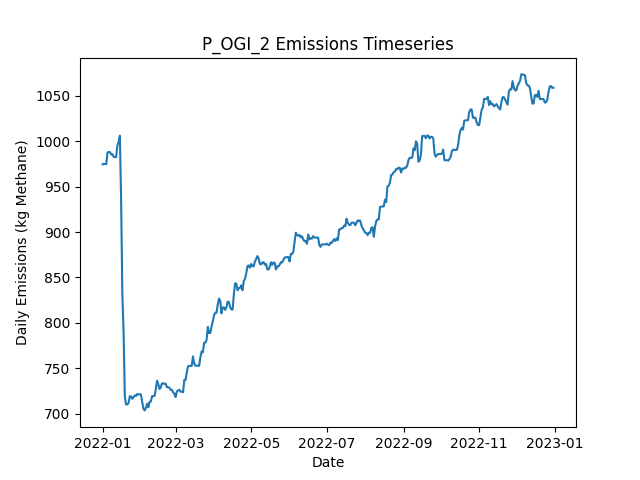

Source data for this figure (header and first rows):
Date, Daily Emissions (Kg Methane), Daily Mitigable Emissions (Kg Methane), Daily Non-Mitigable Emissions (Kg Methan…, Daily Cost ($), Active Leaks, New Leaks, Leaks Repaired, Leaks Naturally Repaired, Leaks Tagged, Daily Repair Cost ($), Daily Natural Repair Cost ($), OGI_mdl_high Deployment Cost ($), OGI_mdl_high Sites flagged for Follow-Up, OGI_mdl_high Leaks tagged for repair, OGI_mdl_high Sites Visited, OGI_mdl_high Travel Time (Minutes), OGI_mdl_high Survey Time (Minutes)
2022-01-01, 974.6, 696.5, 278.1, 2876, 374, 378, 0, 4, 17, 0.00000, 800, 2876, , 17, 3, 180, 300
2022-01-02, 975.1, 696.9, 278.1, 2876, 376, 2, 0, 0, 21, 0.00000, 0.00000, 2876, , 21, 3, 180, 360
2022-01-03, 975.1, 696.9, 278.1, 2876, 376, 0, 0, 0, 12, 0.00000, 0.00000, 2876, , 12, 3, 180, 300
2022-01-04, 974.8, 696.7, 278.1, 2876, 375, 1, 0, 2, 20, 0.00000, 400, 2876, , 20, 3, 180, 360
2022-01-05, 987.6, 709.5, 278.1, 0.00000, 377, 2, 0, 0, 0, 0.00000, 0.00000, 0.00000, , 0, 0, 0, 0
2022-01-06, 988.2, 710.1, 278.1, 0.00000, 379, 3, 0, 1, 0, 0.00000, 200, 0.00000, , 0, 0, 0, 0
2022-01-07, 988, 709.9, 278.1, 0.00000, 378, 0, 0, 1, 0, 0.00000, 200, 0.00000, , 0, 0, 0, 0
2022-01-08, 985.6, 707.4, 278.1, 0.00000, 378, 1, 0, 1, 0, 0.00000, 200, 0.00000, , 0, 0, 0, 0
2022-01-09, 985.8, 707.4, 278.3, 0.00000, 379, 1, 0, 0, 0, 0.00000, 0.00000, 0.00000, , 0, 0, 0, 0
2022-01-10, 982.9, 712.8, 270.1, 0.00000, 380, 3, 0, 0, 0, 0.00000, 0.00000, 0.00000, , 0, 0, 0, 0
2022-01-11, 982.7, 712.6, 270.1, 0.00000, 379, 1, 0, 2, 0, 0.00000, 400, 0.00000, , 0, 0, 0, 0
2022-01-12, 982.7, 712.6, 270.1, 0.00000, 379, 0, 0, 0, 0, 0.00000, 0.00000, 0.00000, , 0, 0, 0, 0
2022-01-13, 995.8, 725.3, 270.5, 0.00000, 381, 3, 0, 1, 0, 0.00000, 200, 0.00000, , 0, 0, 0, 0
2022-01-14, 999.4, 729.3, 270.1, 0.00000, 381, 2, 0, 1, 0, 0.00000, 200, 0.00000, , 0, 0, 0, 0
2022-01-15, 1006, 736, 270.1, 0.00000, 384, 4, 0, 1, 0, 0.00000, 200, 0.00000, , 0, 0, 0, 0
2022-01-16, 934.6, 664.5, 270.1, 3000, 368, 0, 15, 1, 0, 3000, 200, 0.00000, , 0, 0, 0, 0
2022-01-17, 831.2, 569.3, 261.8, 3000, 351, 0, 15, 1, 0, 3000, 200, 0.00000, , 0, 0, 0, 0
2022-01-18, 789.4, 529.1, 260.3, 1600, 344, 3, 8, 1, 0, 1600, 200, 0.00000, , 0, 0, 0, 0
2022-01-19, 718.4, 458.1, 260.3, 2400, 332, 1, 12, 1, 0, 2400, 200, 0.00000, , 0, 0, 0, 0
2022-01-20, 710.1, 458.7, 251.3, 0.00000, 332, 2, 0, 0, 0, 0.00000, 0.00000, 0.00000, , 0, 0, 0, 0
2022-01-21, 710.3, 459, 251.3, 0.00000, 333, 1, 0, 0, 0, 0.00000, 0.00000, 0.00000, , 0, 0, 0, 0
2022-01-22, 711.6, 459, 252.6, 0.00000, 333, 2, 0, 1, 0, 0.00000, 200, 0.00000, , 0, 0, 0, 0
2022-01-23, 719.2, 466.6, 252.6, 0.00000, 335, 2, 0, 0, 0, 0.00000, 0.00000, 0.00000, , 0, 0, 0, 0
2022-01-24, 719, 466.6, 252.4, 0.00000, 334, 1, 0, 1, 0, 0.00000, 200, 0.00000, , 0, 0, 0, 0
2022-01-25, 716.3, 466.6, 249.8, 0.00000, 332, 0, 0, 0, 0, 0.00000, 0.00000, 0.00000, , 0, 0, 0, 0
2022-01-26, 718.1, 468.3, 249.8, 0.00000, 332, 1, 0, 1, 0, 0.00000, 200, 0.00000, , 0, 0, 0, 0
2022-01-27, 720.1, 468.3, 251.8, 0.00000, 333, 1, 0, 0, 0, 0.00000, 0.00000, 0.00000, , 0, 0, 0, 0
2022-01-28, 719.4, 467.7, 251.8, 0.00000, 331, 1, 0, 3, 0, 0.00000, 600, 0.00000, , 0, 0, 0, 0
2022-01-29, 721.7, 470.4, 251.3, 0.00000, 331, 1, 0, 0, 0, 0.00000, 0.00000, 0.00000, , 0, 0, 0, 0
2022-01-30, 721.2, 469.9, 251.3, 0.00000, 330, 2, 0, 3, 0, 0.00000, 600, 0.00000, , 0, 0, 0, 0
2022-01-31, 721.2, 469.9, 251.3, 0.00000, 330, 0, 0, 0, 0, 0.00000, 0.00000, 0.00000, , 0, 0, 0, 0
2022-02-01, 721.2, 469.9, 251.3, 0.00000, 330, 1, 0, 1, 0, 0.00000, 200, 0.00000, , 0, 0, 0, 0
2022-02-02, 713, 469.9, 243, 0.00000, 329, 0, 0, 0, 0, 0.00000, 0.00000, 0.00000, , 0, 0, 0, 0
2022-02-03, 705.6, 463, 242.6, 0.00000, 325, 1, 0, 4, 0, 0.00000, 800, 0.00000, , 0, 0, 0, 0
2022-02-04, 703.6, 463, 240.6, 0.00000, 324, 0, 0, 0, 0, 0.00000, 0.00000, 0.00000, , 0, 0, 0, 0
2022-02-05, 706.3, 465.7, 240.6, 0.00000, 325, 1, 0, 0, 0, 0.00000, 0.00000, 0.00000, , 0, 0, 0, 0
2022-02-06, 711, 470.4, 240.6, 0.00000, 327, 2, 0, 0, 0, 0.00000, 0.00000, 0.00000, , 0, 0, 0, 0
2022-02-07, 707, 470.4, 236.7, 0.00000, 325, 0, 0, 0, 0, 0.00000, 0.00000, 0.00000, , 0, 0, 0, 0
2022-02-08, 713.1, 476.4, 236.7, 0.00000, 326, 1, 0, 0, 0, 0.00000, 0.00000, 0.00000, , 0, 0, 0, 0
2022-02-09, 713.3, 476.2, 237.1, 0.00000, 326, 1, 0, 1, 0, 0.00000, 200, 0.00000, , 0, 0, 0, 0
2022-02-10, 719.3, 482.2, 237.1, 0.00000, 327, 1, 0, 0, 0, 0.00000, 0.00000, 0.00000, , 0, 0, 0, 0
2022-02-11, 719.3, 482.2, 237.1, 0.00000, 327, 1, 0, 1, 0, 0.00000, 200, 0.00000, , 0, 0, 0, 0
2022-02-12, 719.5, 482.4, 237.1, 0.00000, 328, 1, 0, 0, 0, 0.00000, 0.00000, 0.00000, , 0, 0, 0, 0
2022-02-13, 727.1, 481.8, 245.4, 0.00000, 327, 1, 0, 2, 0, 0.00000, 400, 0.00000, , 0, 0, 0, 0
2022-02-14, 736.3, 482, 254.3, 0.00000, 329, 2, 0, 0, 0, 0.00000, 0.00000, 0.00000, , 0, 0, 0, 0
2022-02-15, 732.5, 480.2, 252.3, 0.00000, 326, 0, 0, 2, 0, 0.00000, 400, 0.00000, , 0, 0, 0, 0
2022-02-16, 727.2, 474.8, 252.3, 0.00000, 324, 0, 0, 2, 0, 0.00000, 400, 0.00000, , 0, 0, 0, 0
2022-02-17, 729.2, 474.8, 254.3, 0.00000, 325, 1, 0, 0, 0, 0.00000, 0.00000, 0.00000, , 0, 0, 0, 0
2022-02-18, 733.4, 479.1, 254.3, 0.00000, 325, 1, 0, 1, 0, 0.00000, 200, 0.00000, , 0, 0, 0, 0
2022-02-19, 733.4, 479.1, 254.3, 0.00000, 325, 1, 0, 1, 0, 0.00000, 200, 0.00000, , 0, 0, 0, 0
2022-02-20, 733, 479.1, 253.9, 0.00000, 324, 1, 0, 1, 0, 0.00000, 200, 0.00000, , 0, 0, 0, 0
2022-02-21, 733, 479.1, 253.9, 0.00000, 324, 0, 0, 0, 0, 0.00000, 0.00000, 0.00000, , 0, 0, 0, 0
2022-02-22, 729.1, 473.3, 255.8, 0.00000, 321, 1, 0, 4, 0, 0.00000, 800, 0.00000, , 0, 0, 0, 0
2022-02-23, 729.1, 473.3, 255.8, 0.00000, 321, 0, 0, 0, 0, 0.00000, 0.00000, 0.00000, , 0, 0, 0, 0
2022-02-24, 728.7, 472.8, 255.8, 0.00000, 319, 1, 0, 3, 0, 0.00000, 600, 0.00000, , 0, 0, 0, 0
2022-02-25, 726.2, 470.4, 255.8, 0.00000, 319, 1, 0, 1, 0, 0.00000, 200, 0.00000, , 0, 0, 0, 0
2022-02-26, 726.2, 470.4, 255.8, 0.00000, 319, 0, 0, 0, 0, 0.00000, 0.00000, 0.00000, , 0, 0, 0, 0
2022-02-27, 723.5, 467.7, 255.8, 0.00000, 318, 1, 0, 1, 0, 0.00000, 200, 0.00000, , 0, 0, 0, 0
2022-02-28, 722, 466.1, 255.8, 0.00000, 317, 0, 0, 1, 0, 0.00000, 200, 0.00000, , 0, 0, 0, 0
2022-03-01, 718.4, 471.5, 246.9, 0.00000, 318, 3, 0, 1, 0, 0.00000, 200, 0.00000, , 0, 0, 0, 0
... 305 more rows
